Run: headless pygame with SDL's dummy video driver; simulated clock (each Clock.tick advances the game by its frame time, no real sleeping); random seed 0; keys injected as events and as key.get_pressed() state; mouse plan: one left click at the window centre at the start of phase 2, then a move to the lower-right quarter at the start of phase 3.
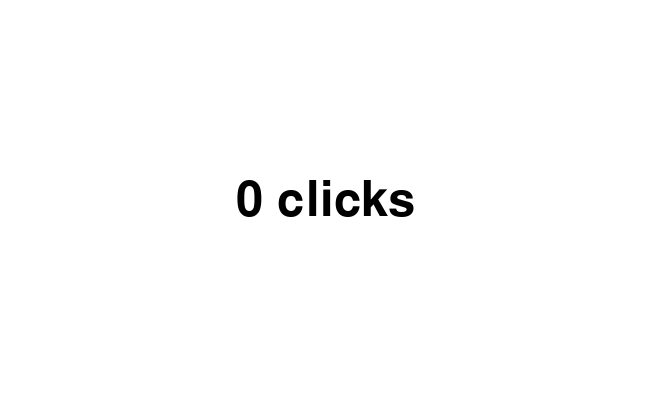
Frame 1 of 4 · flips 1–60 · no input
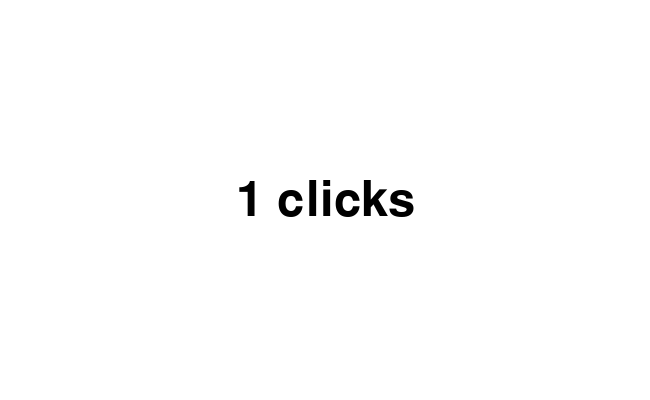
Frame 2 of 4 · flips 61–180 · clicked the window centre · tapped SPACE, RETURN · held RIGHT (→), D
Frame 3 of 4 · flips 181–300 · moved the mouse to the lower-right quarter · held DOWN (↓), S · screen unchanged from frame 2, image omitted
Frame 4 of 4 · flips 301–420 · held LEFT (←), A, UP (↑), W · screen unchanged from frame 3, image omitted

The pygame program that drew these frames:

import pygame as pg
from pygame.locals import (K_UP, K_DOWN, K_LEFT, K_RIGHT, MOUSEBUTTONDOWN)
import math as m
import time

start_time = time.time()

WIDTH, HEIGHT = 650, 400
FPS = 24
clicks = 0

class App:
    def __init__(self):
        pg.init()
        self.clock = pg.time.Clock()
        self.screen = pg.display.set_mode((WIDTH, HEIGHT))
        pg.display.set_caption("clicky (:")
        self.running = True
        self.all_sprites = pg.sprite.Group()

    def handle_events(self):
        for event in pg.event.get():
            if event.type == pg.QUIT:
                self.running = False
            elif event.type == MOUSEBUTTONDOWN:
                global clicks
                clicks += 1


    def update(self):
        self.all_sprites.update()

    def draw(self):
        self.screen.fill("white")
        self.all_sprites.draw(self.screen)
        
        global clicks
        font = pg.font.Font(None, 72)
        text = font.render(f"{clicks} clicks", True, 'black')
        self.screen.blit(text, (WIDTH // 2 - text.get_width() // 2, HEIGHT // 2 - text.get_height() // 2))

        pg.display.update()

    def run(self):
        while self.running:
            self.handle_events()
            self.update()
            self.draw()
            self.clock.tick(FPS)

            current_time = time.time()
            if current_time - start_time > 10:
                self.running = False
        pg.quit()

if __name__ == "__main__":
    app = App()
    app.run()

print(f"You were able to click {clicks} times")
